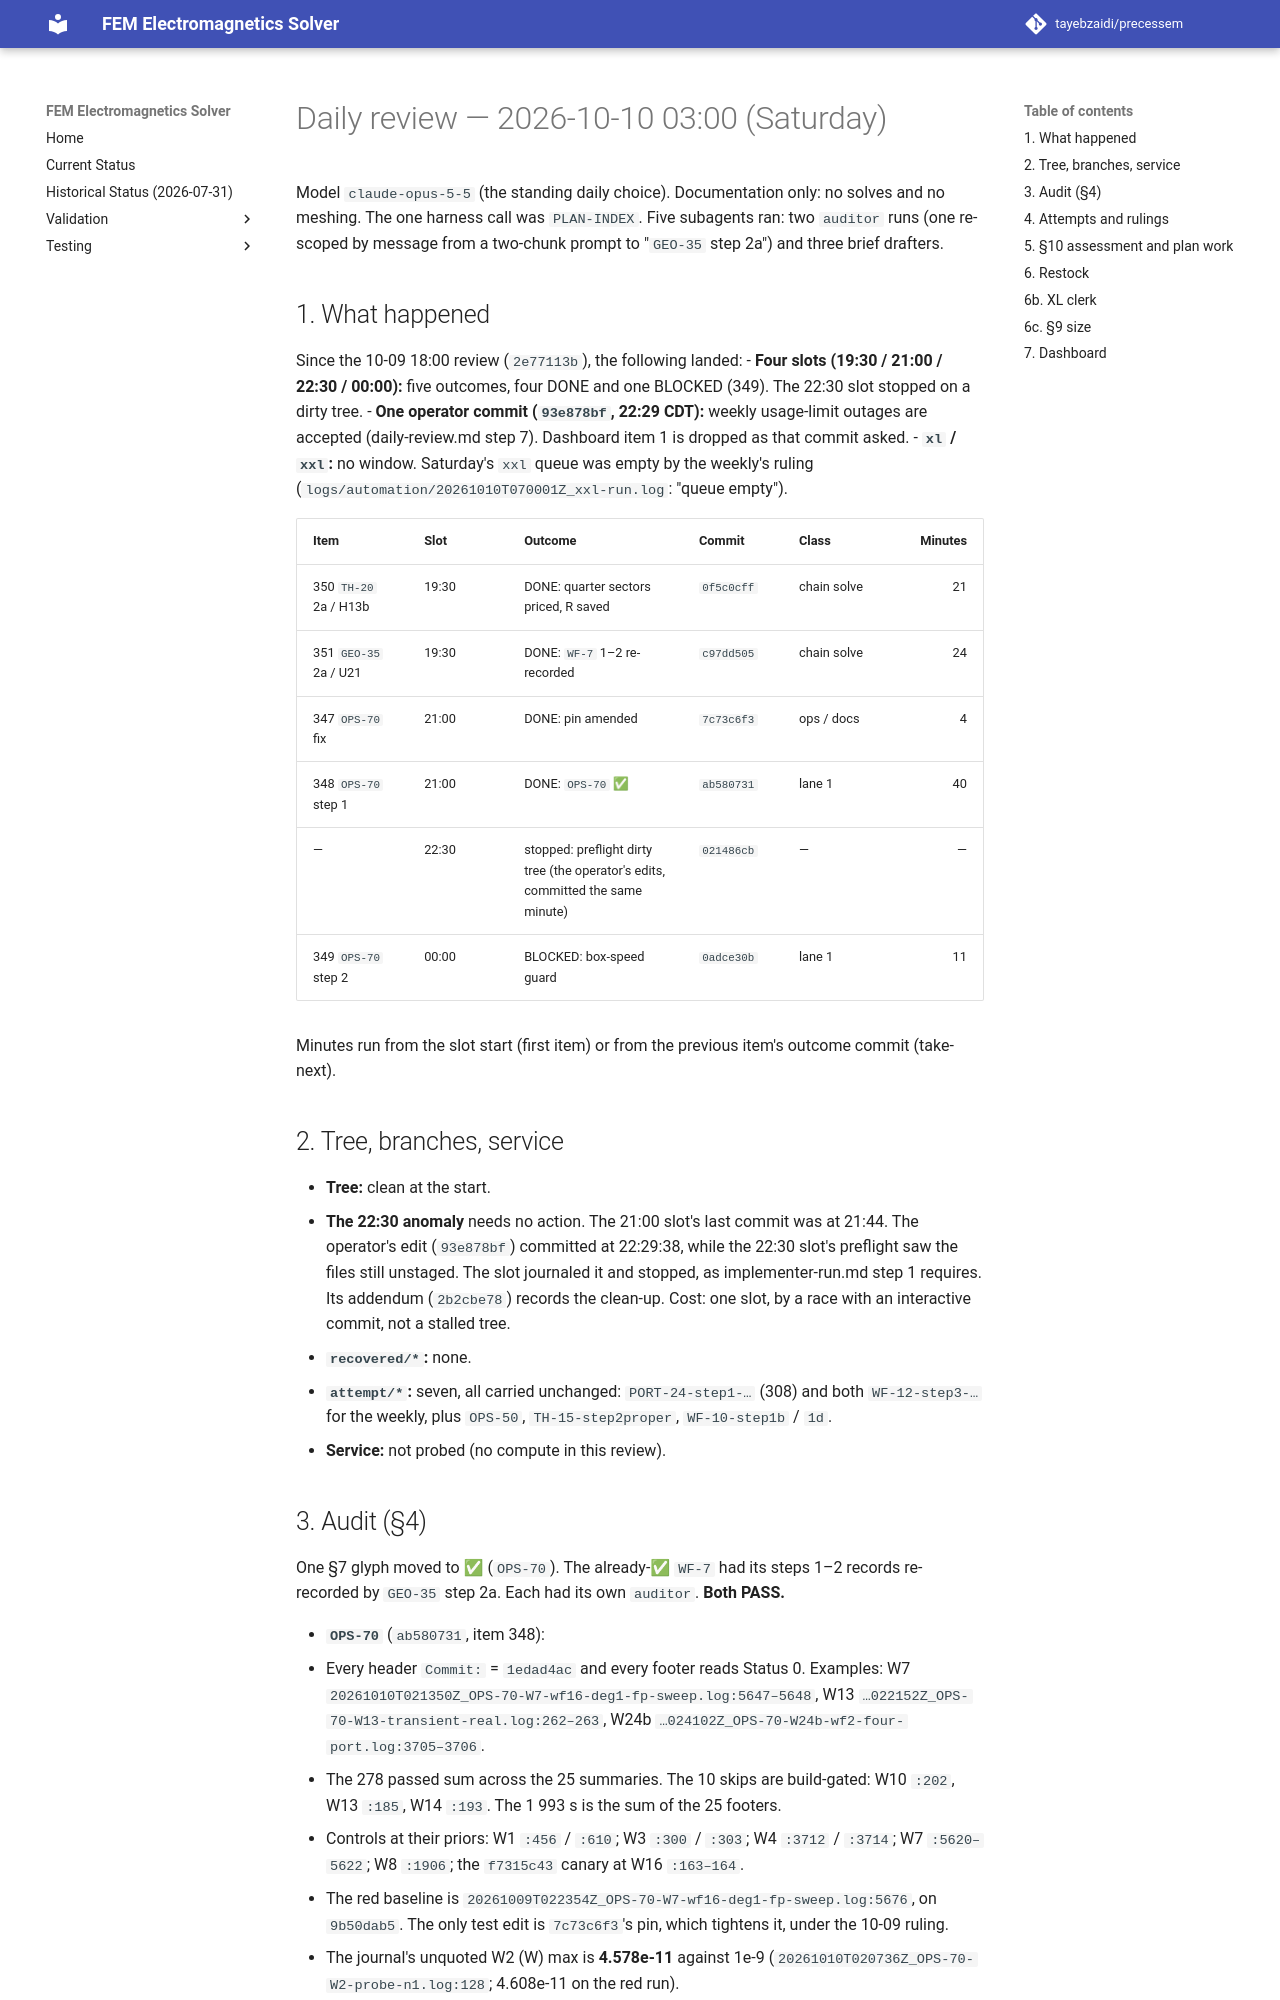

repository: tayebzaidi/precessem · page: planning/reviews/2026-10-10-daily/index.html · generator: mkdocs

# Daily review — 2026-10-10 03:00 (Saturday)

Model `claude-opus-5-5` (the standing daily choice). Documentation only: no solves and no meshing. The one harness call was `PLAN-INDEX`. Five subagents ran: two `auditor` runs (one re-scoped by message from a two-chunk prompt to "`GEO-35` step 2a") and three brief drafters.

## 1. What happened

Since the 10-09 18:00 review (`2e77113b`), the following landed:
- **Four slots (19:30 / 21:00 / 22:30 / 00:00):** five outcomes, four DONE and one BLOCKED (349). The 22:30 slot stopped on a dirty tree.
- **One operator commit (`93e878bf`, 22:29 CDT):** weekly usage-limit outages are accepted (daily-review.md step 7). Dashboard item 1 is dropped as that commit asked.
- **`xl` / `xxl`:** no window. Saturday's `xxl` queue was empty by the weekly's ruling (`logs/automation/20261010T070001Z_xxl-run.log`: "queue empty").

| Item | Slot | Outcome | Commit | Class | Minutes |
|---|---|---|---|---|---:|
| 350 `TH-20` 2a / H13b | 19:30 | DONE: quarter sectors priced, R saved | `0f5c0cff` | chain solve | 21 |
| 351 `GEO-35` 2a / U21 | 19:30 | DONE: `WF-7` 1–2 re-recorded | `c97dd505` | chain solve | 24 |
| 347 `OPS-70` fix | 21:00 | DONE: pin amended | `7c73c6f3` | ops / docs | 4 |
| 348 `OPS-70` step 1 | 21:00 | DONE: `OPS-70` ✅ | `ab580731` | lane 1 | 40 |
| — | 22:30 | stopped: preflight dirty tree (the operator's edits, committed the same minute) | `021486cb` | — | — |
| 349 `OPS-70` step 2 | 00:00 | BLOCKED: box-speed guard | `0adce30b` | lane 1 | 11 |

Minutes run from the slot start (first item) or from the previous item's outcome commit (take-next).

## 2. Tree, branches, service

- **Tree:** clean at the start.
- **The 22:30 anomaly** needs no action. The 21:00 slot's last commit was at 21:44. The operator's edit (`93e878bf`) committed at 22:29:38, while the 22:30 slot's preflight saw the files still unstaged. The slot journaled it and stopped, as implementer-run.md step 1 requires. Its addendum (`2b2cbe78`) records the clean-up. Cost: one slot, by a race with an interactive commit, not a stalled tree.
- **`recovered/*`:** none.
- **`attempt/*`:** seven, all carried unchanged: `PORT-24-step1-…` (308) and both `WF-12-step3-…` for the weekly, plus `OPS-50`, `TH-15-step2proper`, `WF-10-step1b` / `1d`.
- **Service:** not probed (no compute in this review).
